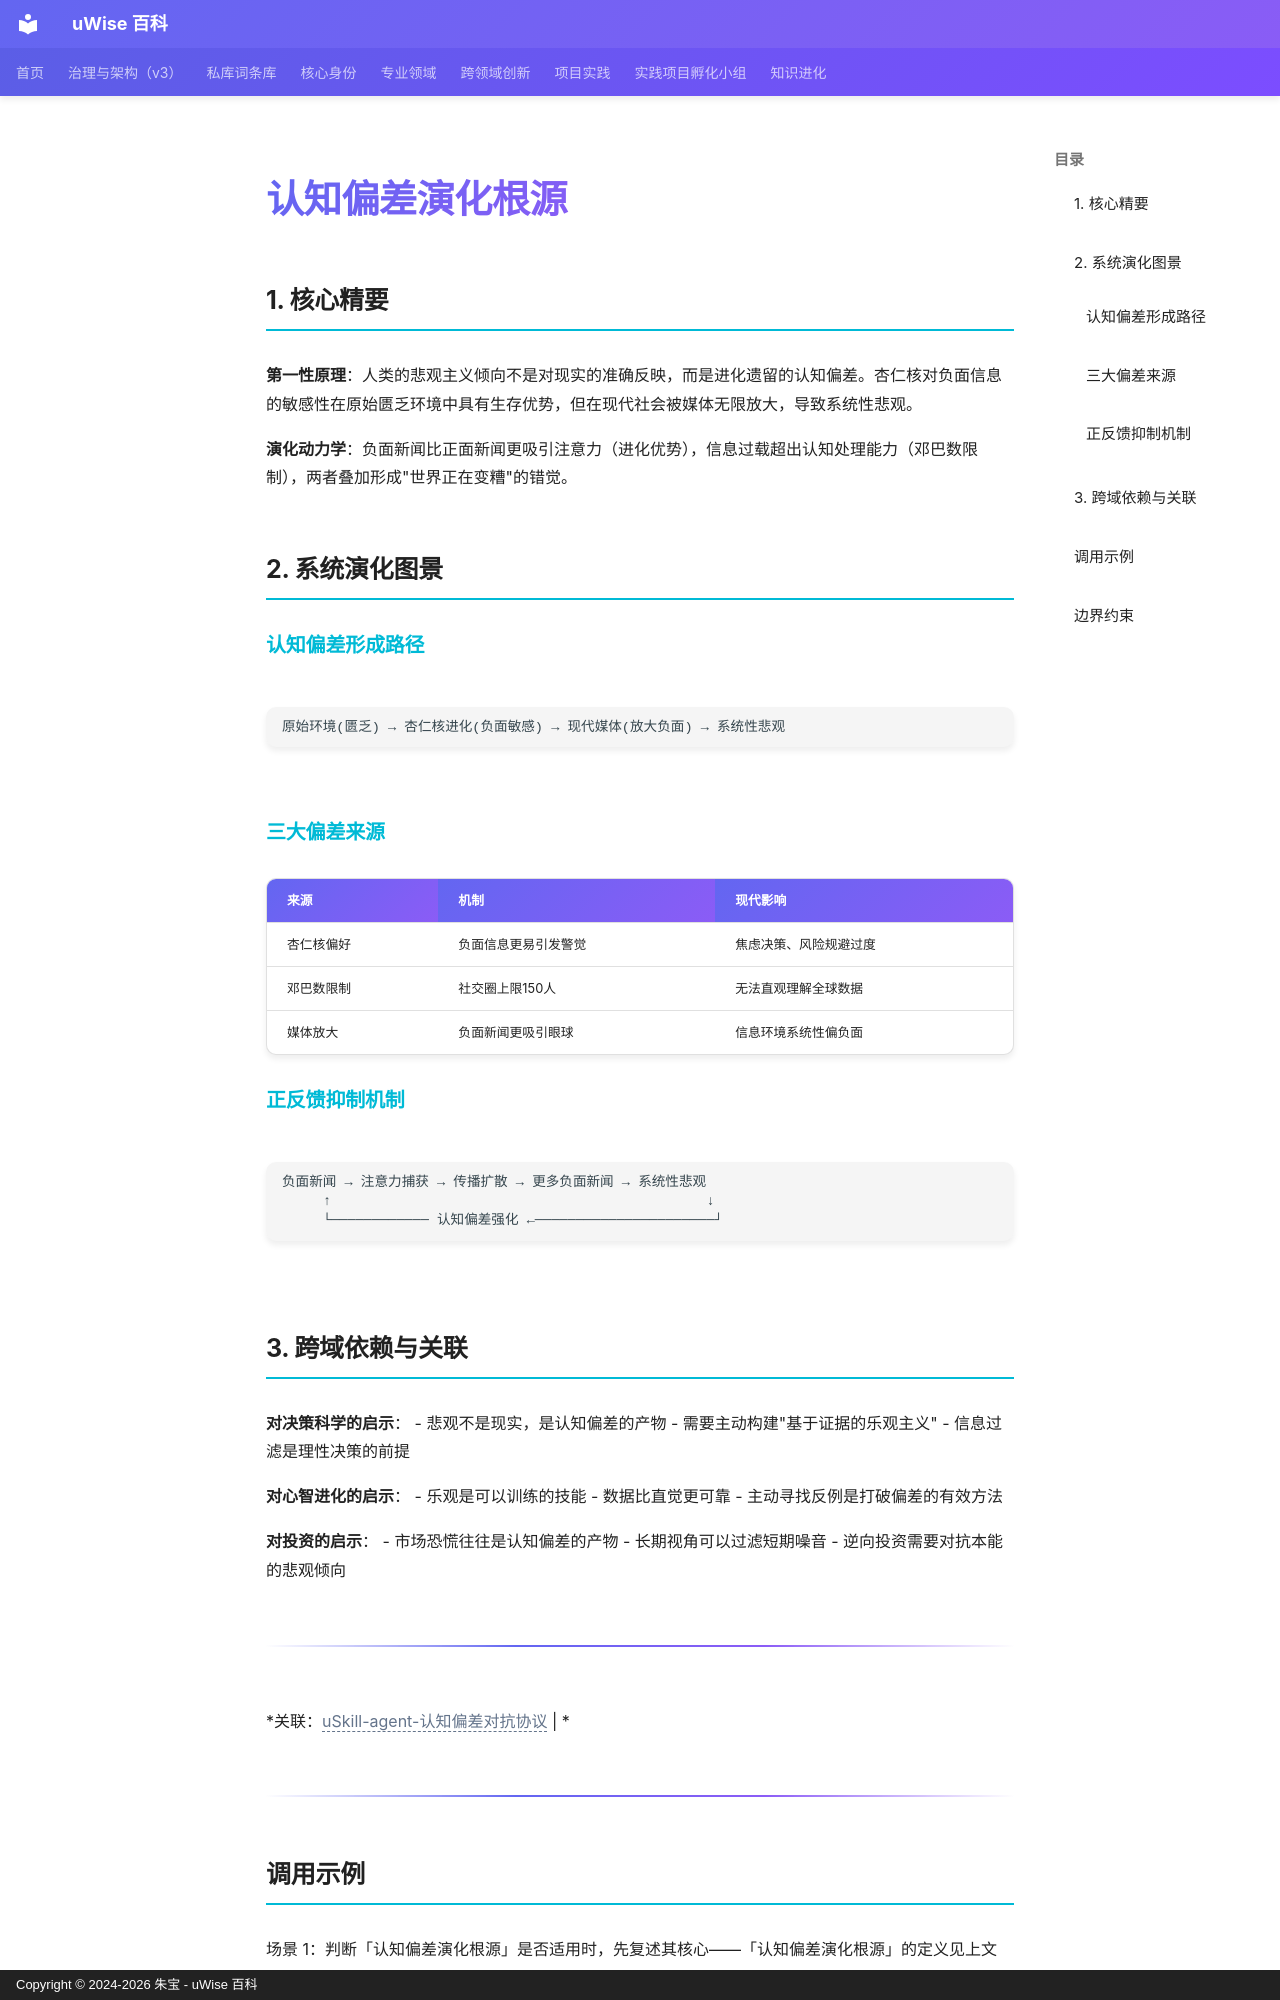

repository: zhubao315/uWise · page: vault-encyclopedia/md-b29da192/index.html · generator: mkdocs · copyright: Copyright © 2024-2026 朱宝 - uWise 百科

---
title: "认知偏差演化根源"
description: "第一性原理：人类的悲观主义倾向不是对现实的准确反映，而是进化遗留的认知偏差。杏仁核对负面信息的敏感性在原始匮乏环境中具有生存优势，但在现代社会被媒体无限放大，导致系统性悲观。"
---

# 认知偏差演化根源

## 1. 核心精要

**第一性原理**：人类的悲观主义倾向不是对现实的准确反映，而是进化遗留的认知偏差。杏仁核对负面信息的敏感性在原始匮乏环境中具有生存优势，但在现代社会被媒体无限放大，导致系统性悲观。

**演化动力学**：负面新闻比正面新闻更吸引注意力（进化优势），信息过载超出认知处理能力（邓巴数限制），两者叠加形成"世界正在变糟"的错觉。

## 2. 系统演化图景

### 认知偏差形成路径

```
原始环境(匮乏) → 杏仁核进化(负面敏感) → 现代媒体(放大负面) → 系统性悲观
```

### 三大偏差来源

| 来源 | 机制 | 现代影响 |
|------|------|----------|
| 杏仁核偏好 | 负面信息更易引发警觉 | 焦虑决策、风险规避过度 |
| 邓巴数限制 | 社交圈上限150人 | 无法直观理解全球数据 |
| 媒体放大 | 负面新闻更吸引眼球 | 信息环境系统性偏负面 |

### 正反馈抑制机制

```
负面新闻 → 注意力捕获 → 传播扩散 → 更多负面新闻 → 系统性悲观
     ↑                                              ↓
     └──────────── 认知偏差强化 ←──────────────────────┘
```

## 3. 跨域依赖与关联

**对决策科学的启示**：
- 悲观不是现实，是认知偏差的产物
- 需要主动构建"基于证据的乐观主义"
- 信息过滤是理性决策的前提

**对心智进化的启示**：
- 乐观是可以训练的技能
- 数据比直觉更可靠
- 主动寻找反例是打破偏差的有效方法

**对投资的启示**：
- 市场恐慌往往是认知偏差的产物
- 长期视角可以过滤短期噪音
- 逆向投资需要对抗本能的悲观倾向

---

*关联：<span class="uw-unresolved" data-target="uSkill-agent-认知偏差对抗协议" title="未解析的双链目标：uSkill-agent-认知偏差对抗协议">uSkill-agent-认知偏差对抗协议</span> | *

---

## 调用示例

场景 1：判断「认知偏差演化根源」是否适用时，先复述其核心——「认知偏差演化根源」的定义见上文——再对照当前事实逐项核对。
场景 2：遇到与「认知偏差演化根源」相似的模糊情形，以要点「围绕「认知偏差演化根源」建立判断框架」为检查清单，避免只凭印象下结论。
